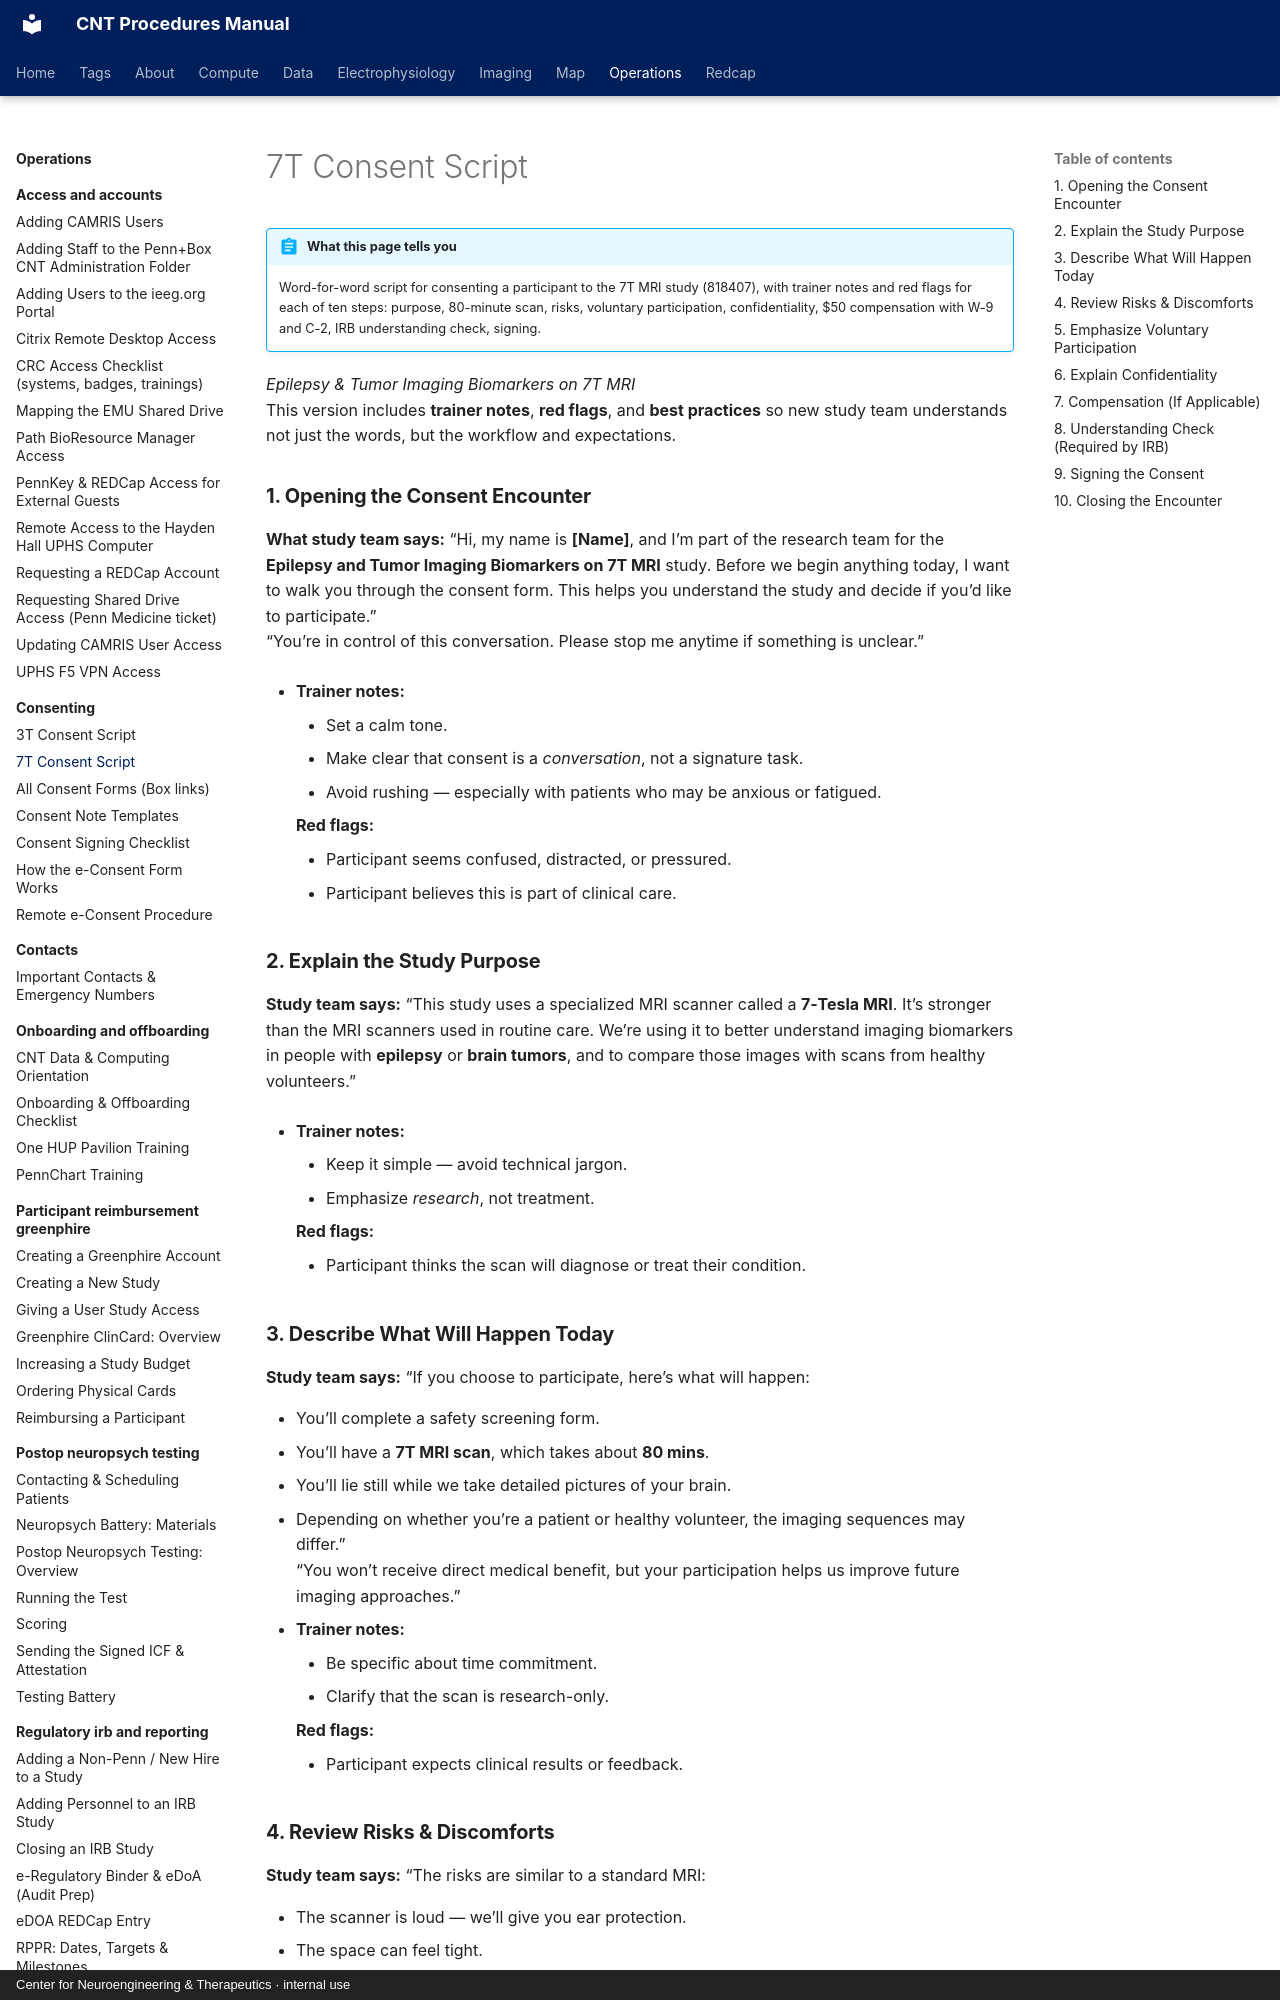

repository: penn-cnt/cnt-procedures · page: operations/consenting/7t-consent-script/index.html · generator: mkdocs · copyright: Center for Neuroengineering & Therapeutics · internal use

---
title: "7T Consent Script"
stage: "Data Collection"
roles: [crc]
audit: merge
order: 3
---

# 7T Consent Script

!!! abstract "What this page tells you"
    Word-for-word script for consenting a participant to the 7T MRI study (818407), with trainer notes and red flags for each of ten steps: purpose, 80-minute scan, risks, voluntary participation, confidentiality, $50 compensation with W-9 and C-2, IRB understanding check, signing.

_Epilepsy & Tumor Imaging Biomarkers on 7T MRI_
This version includes **trainer notes**, **red flags**, and **best practices** so new study team understands not just the words, but the workflow and expectations.

### **1\. Opening the Consent Encounter**
**What study team says:** “Hi, my name is **\[Name\]**, and I’m part of the research team for the **Epilepsy and Tumor Imaging Biomarkers on 7T MRI** study. Before we begin anything today, I want to walk you through the consent form. This helps you understand the study and decide if you’d like to participate.”
“You’re in control of this conversation. Please stop me anytime if something is unclear.”

*   **Trainer notes:**
    *   Set a calm tone.
    *   Make clear that consent is a _conversation_, not a signature task.
    *   Avoid rushing — especially with patients who may be anxious or fatigued.

    **Red flags:**

    *   Participant seems confused, distracted, or pressured.
    *   Participant believes this is part of clinical care.

### **2\. Explain the Study Purpose**
**Study team says:** “This study uses a specialized MRI scanner called a **7‑Tesla MRI**. It’s stronger than the MRI scanners used in routine care. We’re using it to better understand imaging biomarkers in people with **epilepsy** or **brain tumors**, and to compare those images with scans from healthy volunteers.”

*   **Trainer notes:**
    *   Keep it simple — avoid technical jargon.
    *   Emphasize _research_, not treatment.

    **Red flags:**

    *   Participant thinks the scan will diagnose or treat their condition.

### **3\. Describe What Will Happen Today**
**Study team says:** “If you choose to participate, here’s what will happen:

*   You’ll complete a safety screening form.
*   You’ll have a **7T MRI scan**, which takes about **80 mins**.
*   You’ll lie still while we take detailed pictures of your brain.
*   Depending on whether you’re a patient or healthy volunteer, the imaging sequences may differ.”
“You won’t receive direct medical benefit, but your participation helps us improve future imaging approaches.”

*   **Trainer notes:**
    *   Be specific about time commitment.
    *   Clarify that the scan is research-only.

    **Red flags:**

    *   Participant expects clinical results or feedback.
